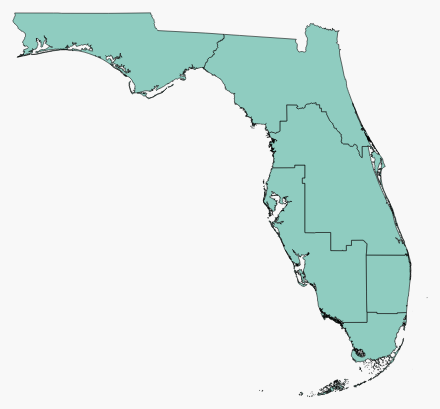
D3 v3 page, settled after 480 driven frames (8 s of simulated time); the page loaded 1 data file(s).


// ── js/infographic.js
// The following line initialize the map
// And also setup how it is displayed.

width = $('#map').width();
var xy = d3.geo.mercator()
.center([-83.393,28.076])
.scale(3000)
.translate([width/2, 500/2]);
var path = d3.geo.path().projection(xy);

// Set the default active geography as the region.
var activeGeo = 'Region';

// Set the default active KPI as KPI 1
var activeKpi = 'kpi1'

var svg = d3.select("#map")
.append("svg")
.attr("class", "shapes Blues");

// In the above line, change Blues to Purples, Reds, Greens or Oranges
// based on what color you want the map to be.

// Load the region map data.

d3.json("data/region.json", function(json) {
svg.selectAll("path")
.data(json.features)
.enter().append("path")
.attr("d", path)
// Uncomment the following line to change the color of the 
// shapes based on the data. You have also update the variable
// names in the function called 'quantize'.
// .attr("class", data ? quantize : null)
.on("mouseover", mouseover)
.on("mouseout", mouseout);

// Uncomment the following line to add click interaction to
// the shapes. You have to uncomment the 'click' function and
// write the required action there.
// .on("click", function(d) {clicked(d, this); });
});

// The following function is used to import JSON data.
// Give the correct path to the file and the data will be available in 'data'.
// d3.json("path to JSON data file", function(json) {
// 	data = json;
// });

// The following function is used to import CSV data.
// Give the correct path to the file and the data will be available in 'csv_data'.
// d3.csv("path to CSV data file", function(csv) {
//     csv_data = csv;
//  });

// Following lines for changing the geo type when the user
// clicks the links in the header. 

d3.select('#circuit').on('click', changeGeo);
d3.select('#region').on('click', changeGeo);
d3.select('#agency').on('click', changeGeo);

function changeGeo() {
	$(this).parent().addClass('active');
	$(this).parent().siblings().removeClass('active');
	geoType = d3.select(this).attr('id').substring(0);
	activeGeo = geoType[0].toUpperCase()+geoType.substring(1);
	d3.selectAll("path").remove();
		d3.json("data/"+geoType+".json", function(json) {
		svg.selectAll("path")
		.data(json.features)
		.enter().append("path")
		.attr("d", path)
		.on("mouseover", mouseover)
		.on("mouseout", mouseout);
	});
}

function mouseover(d) {
	d3.select('#name').classed('hide', false);
	d3.select('#help').classed('hide', true);
	d3.select('#name').text(activeGeo+' - '+d.properties.ID);
}

function mouseout(d) {
	d3.select('#help').classed('hide', false);
	d3.select('#name').classed('hide', true);
}

// function quantize(d) {
// 	shape_data = data[d.properties['code']]; //replace code with the field where the ID is.
//     color = "q" + Math.min(7, ~~(shape_data[0]['variable'] / 20)) + "-9"; //replace variable with the field where the value is.
//     return color;
//   }

// function clicked (argument) {
// 	// body...
// }

// The following lines are for actions when the KPI buttons are clicked.
// The load the required data and redraw the charts in the function below.

d3.selectAll('button').on('click', changeKPI);

function changeKPI() {
	d3.selectAll('button').classed('active', false);
	d3.select(this).classed('active', true);
	kpi = d3.select(this).text().toLowerCase().replace(/\s/g, '');
	// the 'kpi' variable gives the KPI clicked just now.
	// Load data.
	// Redraw chars.
}

### data: data/region.json
{
 "type": "FeatureCollection",
 "crs": {
  "type": "name",
  "properties": {
   "name": "urn:ogc:def:crs:OGC:1.3:CRS84"
  }
 },
 "features": [
  {
   "type": "Feature",
   "properties": {
    "ID": 6
   },
   "geometry": {
    "type": "MultiPolygon",
    "coordinates": "[... 485 items]"
   }
  },
  {
   "type": "Feature",
   "properties": {
    "ID": 5
   },
   "geometry": {
    "type": "MultiPolygon",
    "coordinates": "[... 257 items]"
   }
  },
  {
   "type": "Feature",
   "properties": {
    "ID": 4
   },
   "geometry": {
    "type": "MultiPolygon",
    "coordinates": "[... 9 items]"
   }
  },
  {
   "type": "Feature",
   "properties": {
    "ID": 3
   },
   "geometry": {
    "type": "MultiPolygon",
    "coordinates": "[... 207 items]"
   }
  },
  {
   "type": "Feature",
   "properties": {
    "ID": 2
   },
   "geometry": {
    "type": "MultiPolygon",
    "coordinates": "[... 145 items]"
   }
  },
  {
   "type": "Feature",
   "properties": {
    "ID": 1
   },
   "geometry": {
    "type": "MultiPolygon",
    "coordinates": "[... 62 items]"
   }
  }
 ]
}